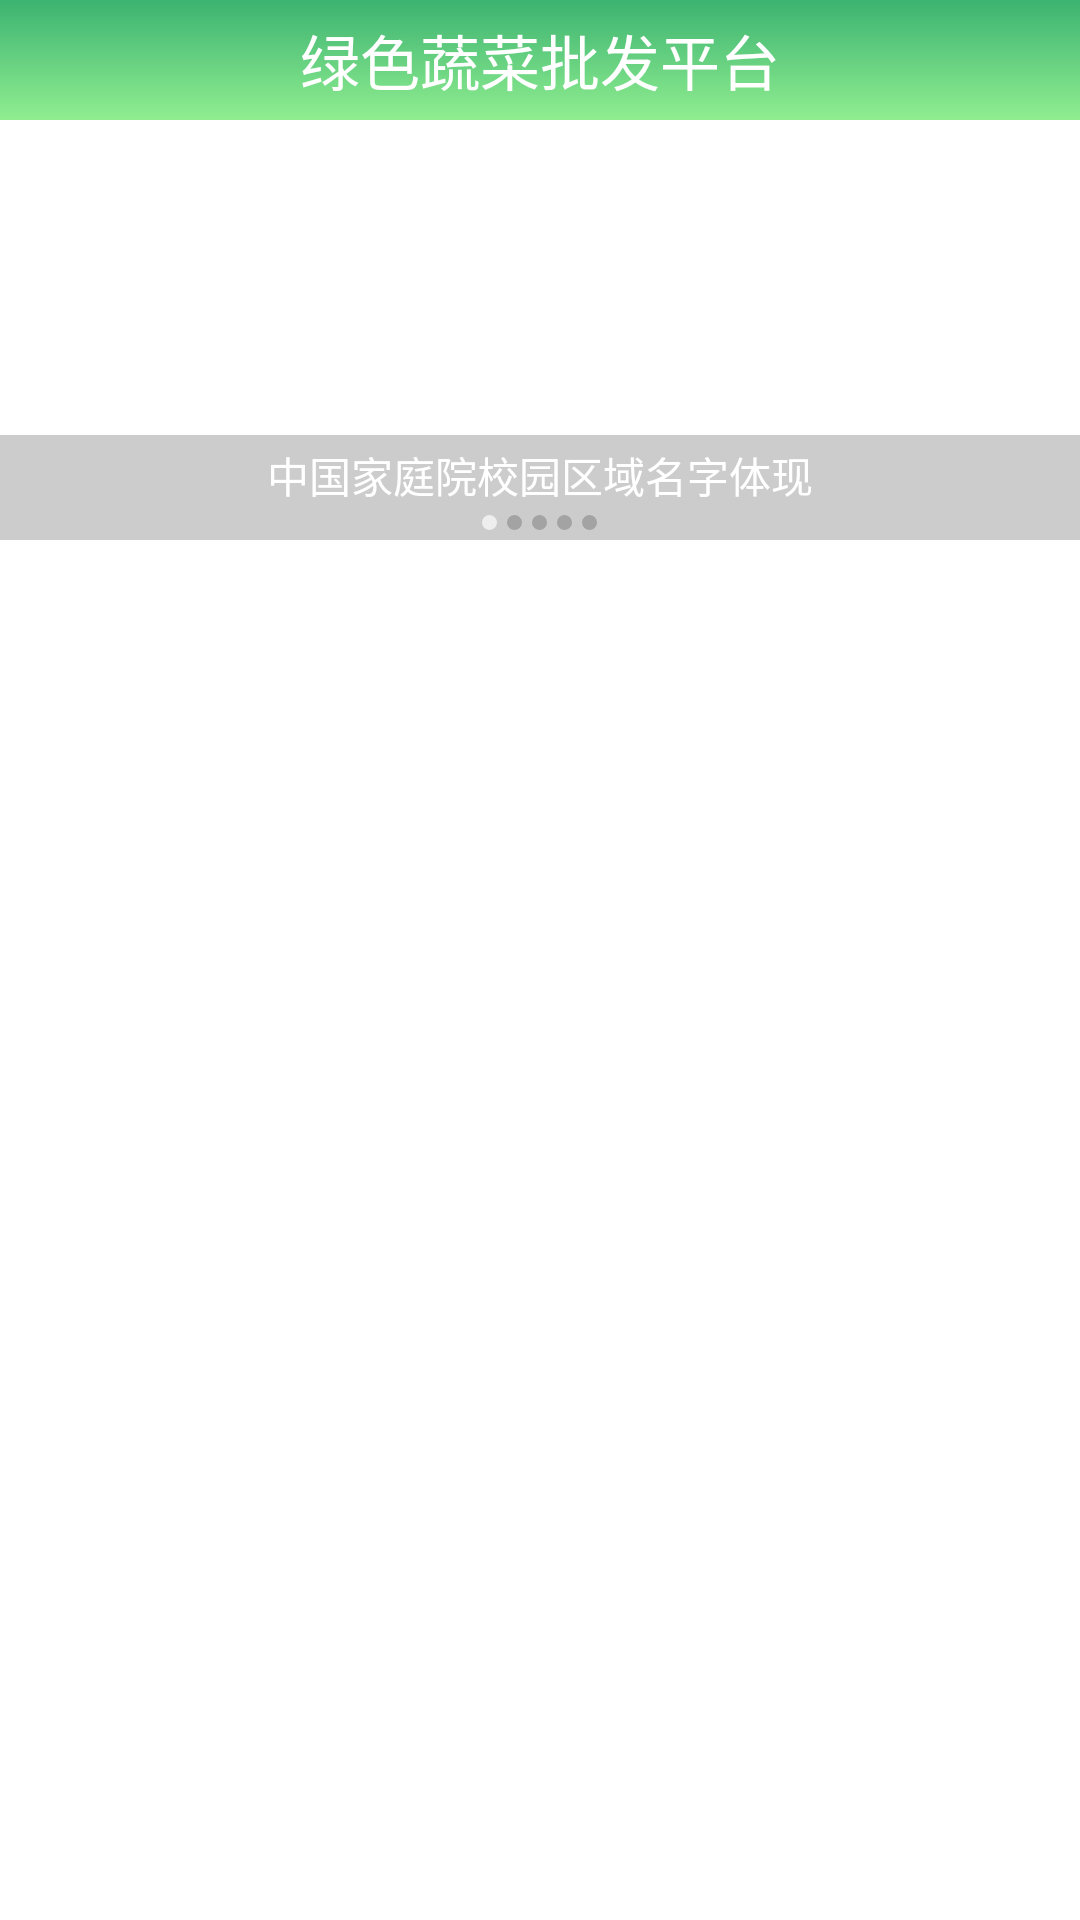

Write the Android layout XML for this screen, with the resource values it uses.
<!-- AndroidManifest.xml: fallback theme Theme.MaterialComponents.DayNight.NoActionBar -->
<!-- res/layout/home.xml -->
<?xml version="1.0" encoding="utf-8"?>

<LinearLayout xmlns:android="http://schemas.android.com/apk/res/android"
    android:layout_width="match_parent"
    android:layout_height="match_parent"
    android:orientation="vertical" >
    <RelativeLayout 
        android:layout_width="match_parent"
        android:layout_height="40dip"
        android:background="@drawable/title_bak"
        >
        <TextView 
            android:layout_width="wrap_content"
            android:layout_height="wrap_content"
            android:layout_centerInParent="true"
            android:text="@string/home_title"
            android:textColor="#FFFFFF"
            android:textSize="20sp"
            />
        
    </RelativeLayout>
    
    <FrameLayout 
        android:layout_width="match_parent"
        android:layout_height="140dip"  
        >
        
        <android.support.v4.view.ViewPager
            android:layout_width="match_parent"
            android:layout_height="match_parent"
            android:id="@+id/vp"
            ></android.support.v4.view.ViewPager>
        
    <LinearLayout 
        android:layout_width="match_parent"
        android:layout_height="35dip"
        android:orientation="vertical"
      	android:layout_gravity="bottom"
      	android:gravity="center"
        android:background="#33000000"
        >

        <TextView
            android:id="@+id/tv_title"
            android:layout_width="wrap_content"
            android:layout_height="wrap_content"
            android:text="中国家庭院校园区域名字体现"
            android:textColor="#ffffff" />
		
        <LinearLayout 
            android:layout_width="wrap_content"
            android:layout_height="wrap_content"
            android:gravity="center"
            android:layout_marginTop="3dip"
            >
            <View 
                android:id="@+id/v_dot0"
                style="@style/dot_style"
                android:background="@drawable/dot_focus"
                />
            <View 
                android:id="@+id/v_dot1"
                style="@style/dot_style"
                />
            <View 
                android:id="@+id/v_dot2"
                style="@style/dot_style"
                />
            <View 
                android:id="@+id/v_dot3"
                style="@style/dot_style"
                />
            <View 
                android:id="@+id/v_dot4"
                style="@style/dot_style"
                />
            
            
            
        </LinearLayout>
		
    </LinearLayout>

    </FrameLayout>
    
 	<GridView 
 	    android:id="@+id/gridview"
 	    android:layout_width="wrap_content"
 	    android:layout_height="wrap_content"
 	    android:numColumns="auto_fit"
 	    android:verticalSpacing="5dp"
 	    android:horizontalSpacing="5dp"
 	    android:columnWidth="90dp"
 	    android:stretchMode="columnWidth"
 	    android:gravity="center"
 	    
 	    ></GridView>

</LinearLayout>
<!-- resources referenced by this layout -->
<resources>
  <!-- drawable dot_focus (drawable) -->
  <?xml version="1.0" encoding="utf-8"?>
  
  <shape xmlns:android="http://schemas.android.com/apk/res/android" 
      android:shape="oval"
      >
      
      <solid android:color="#aaFFFFFF"/>
  	<corners android:radius="5dip"/>
  </shape>
  <!-- drawable title_bak (drawable) -->
  <?xml version="1.0" encoding="utf-8"?>
  
  <shape xmlns:android="http://schemas.android.com/apk/res/android"
      android:shape="rectangle"
       >
      <gradient
          android:angle="270"
          android:startColor="#3CB371"
          android:endColor="#90EE90"
          ></gradient>
      
      
  
  </shape>
  <string name="home_title">绿色蔬菜批发平台</string>
  <style name="dot_style">
        	<item name="android:layout_width">5dip</item>
        	<item name="android:layout_height">5dip</item>
        	<item name="android:background">@drawable/dot_normal</item>
  		<item name="android:layout_marginLeft">1.5dip</item>
        	<item name="android:layout_marginRight">1.5dip</item>
        	
       </style>
  <!-- drawable dot_normal (drawable) -->
  <?xml version="1.0" encoding="utf-8"?>
  
  <shape xmlns:android="http://schemas.android.com/apk/res/android" 
      android:shape="oval"
      >
      <solid 
          android:color="#33000000"
          />
  	<corners android:radius="5dip"></corners>
  </shape>
</resources>
